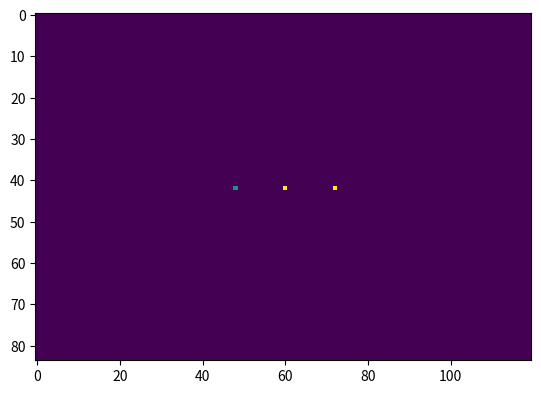
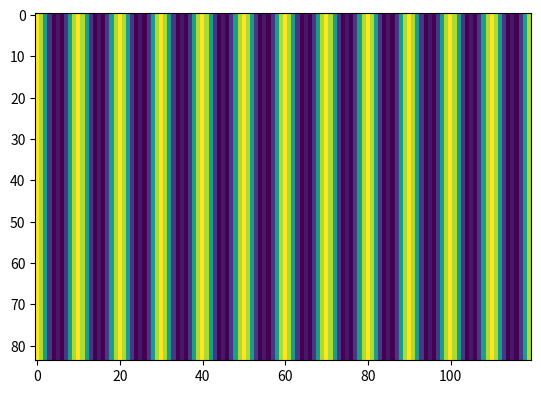
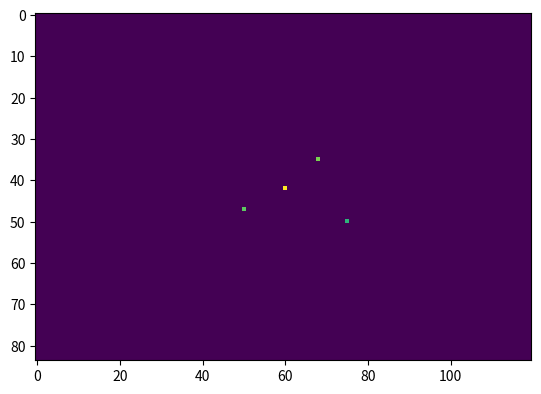
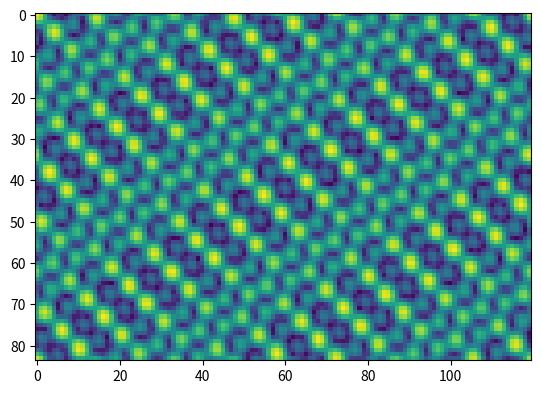
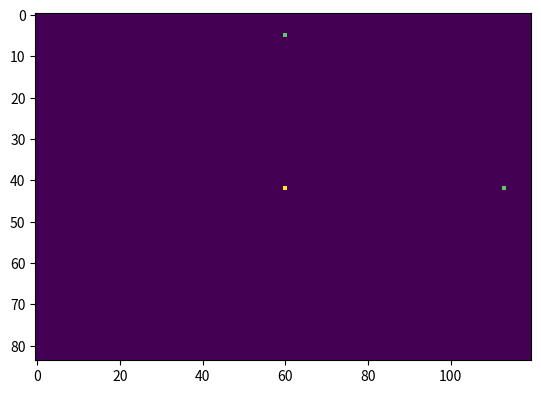
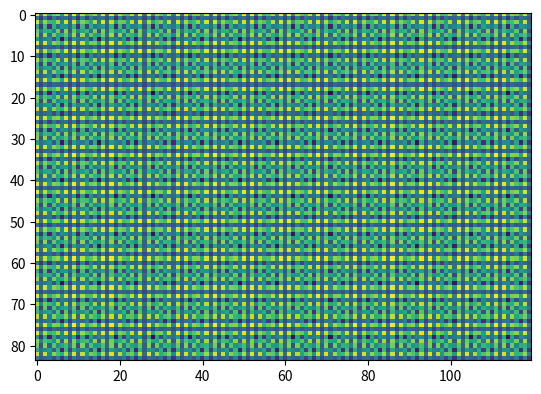

Python code for these plots, in order:
# -*- coding: utf-8 -*-
"""
Visualizing 2D FFT spectrum for the reference.

Inspired by: https://docs.scipy.org/doc/scipy/tutorial/fft.html#and-n-d-discrete-fourier-transforms

[redacted]
@license: The Unlicense

"""
# %% Global imports
import matplotlib.pyplot as plt
import numpy as np
from scipy.fft import ifft2

# %% Tests
if __name__ == "__main__":
    plt.close('all')
    w_f = 120; h_f = 84  # will be converted to the image sizes

    # Demonstration of on axis frequencies comversion to an image
    centralized_spectrum = np.zeros(shape=(h_f, w_f))  # bare spectrum
    # Note that the overall image intensity, for getting max intensity on the recovered image ~ 1.0 => used multiplication of the image sizes
    # centralized_spectrum[h_f//2, w_f//2] = w_f*h_f  # central frequency specifying the intensity on the image
    centralized_spectrum[h_f//2, w_f//2] = 1.0  # normalized central frequency for better plotting other frequencies
    centralized_spectrum[h_f//2, w_f//2 + w_f//10] = 1.0  # side frequency, resolves to 120/10 = 12 vertical stripes presented on the figure below
    centralized_spectrum[h_f//2, w_f//2 - w_f//10] = 0.5  # symmetrical side frequency, but it adds also intensity between stripes
    plt.figure("Centralized Fourier spatial spectrum with on-axis frequencies"); plt.imshow(centralized_spectrum)
    figure = np.round(np.abs(ifft2(centralized_spectrum))*w_f*h_f, 6)  # scaled up the pixel intensities of an image - result of inverse FT
    plt.figure("Restored from Fourier spectrum (on-axis freq.) Image"); plt.imshow(figure)

    # Demonstration of combination of frequencies conversion to an image
    centralized_spectrum = np.zeros(shape=(h_f, w_f))  # bare spectrum
    centralized_spectrum[h_f//2, w_f//2] = 1.0  # normalized central frequency for better plotting other frequencies
    centralized_spectrum[h_f//2 - h_f//12, w_f//2 + w_f//15] = 0.8; centralized_spectrum[h_f//2 + h_f//16, w_f//2 - w_f//11] = 0.75
    centralized_spectrum[h_f//2 + h_f//10, w_f//2 + w_f//8] = 0.65
    plt.figure("Centralized Fourier spatial spectrum with freq. combination"); plt.imshow(centralized_spectrum)
    figure = np.round(np.abs(ifft2(centralized_spectrum))*w_f*h_f, 6)  # scaled up the pixel intensities of an image - result of inverse FT
    plt.figure("Restored from Fourier spectrum (freq. combination) Image"); plt.imshow(figure)

    # Demonstration of high frequencies conversion to an image
    centralized_spectrum = np.zeros(shape=(h_f, w_f))  # bare spectrum
    centralized_spectrum[h_f//2, w_f//2] = 1.0  # normalized central frequency for better plotting other frequencies
    centralized_spectrum[h_f//2, w_f//2 + int(round(w_f/2.25, 0))] = 0.75; centralized_spectrum[h_f//2 - int(round(h_f/2.25, 0)), w_f//2] = 0.75
    plt.figure("Centralized Fourier spatial spectrum with high frequencies"); plt.imshow(centralized_spectrum)
    figure = np.round(np.abs(ifft2(centralized_spectrum))*w_f*h_f, 6)  # scaled up the pixel intensities of an image - result of inverse FT
    plt.figure("Restored from Fourier spectrum (high freq.) Image"); plt.imshow(figure)
